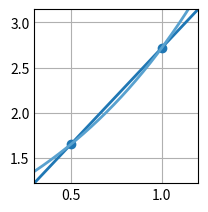

Reproduce this figure in Python.
# Ejercicio 19b:
# Hallar un polinomio que interpole la función f(x) = e^x aplicando el método de Lagrange con los siguientes valores:
#    x | 0.5     1.0
# f(x) | 1.64872 2.71828
# Estimar el valor de f(0.75)

import numpy as np
import matplotlib.pyplot as plt

# =============================================
#             PARÁMETROS INICIALES            
# =============================================

xk = np.array([[0.5], [1.0]], dtype = float)
yk = np.array([[1.64872], [2.71828]], dtype = float)

# Función a interpolar
def f(x):
    return np.exp(x)
    
# =============================================
#                 RESOLUCIÓN           
# =============================================

# Polinomio interpolante
def pn(x):
    y = 0
    for i in range(0, len(xk)):
        w = yk[i]
        for j in range (0, len(xk)):
            if i != j:
                w = w * (x - xk[j]) / (xk[i] - xk[j])
        y =  y + w
    return y

# Prints de los resultados
print("f(0.75) =\n", pn(0.75), "\n")

# Plots
plt.style.use('_mpl-gallery')
fig, ax = plt.subplots()

height = np.amax(yk) - np.amin(yk)
width = np.amax(xk) - np.amin(xk)
margin = 0.4

x_a = np.linspace(np.amin(xk) - width * margin, np.amax(xk) + width * margin, 500)
y_a = np.zeros((len(x_a), 1), dtype = float)
for i in range(0, len(x_a)):
    y_a[i] = pn(x_a[i])

x_f = np.linspace(np.amin(xk) - width * margin, np.amax(xk) + width * margin, 500)
y_f = f(x_f)

ax.scatter(xk, yk)
ax.plot(x_a, y_a, linewidth=2.0)
ax.plot(x_f, y_f, linewidth=2.0)

ax.set(xlim=(np.amin(xk) - width * margin, np.amax(xk) + width * margin), ylim=(np.amin(yk) - height * margin, np.amax(yk) + height * margin))
plt.subplots_adjust(left=0.12, bottom=0.12, right=0.94)
plt.show()
